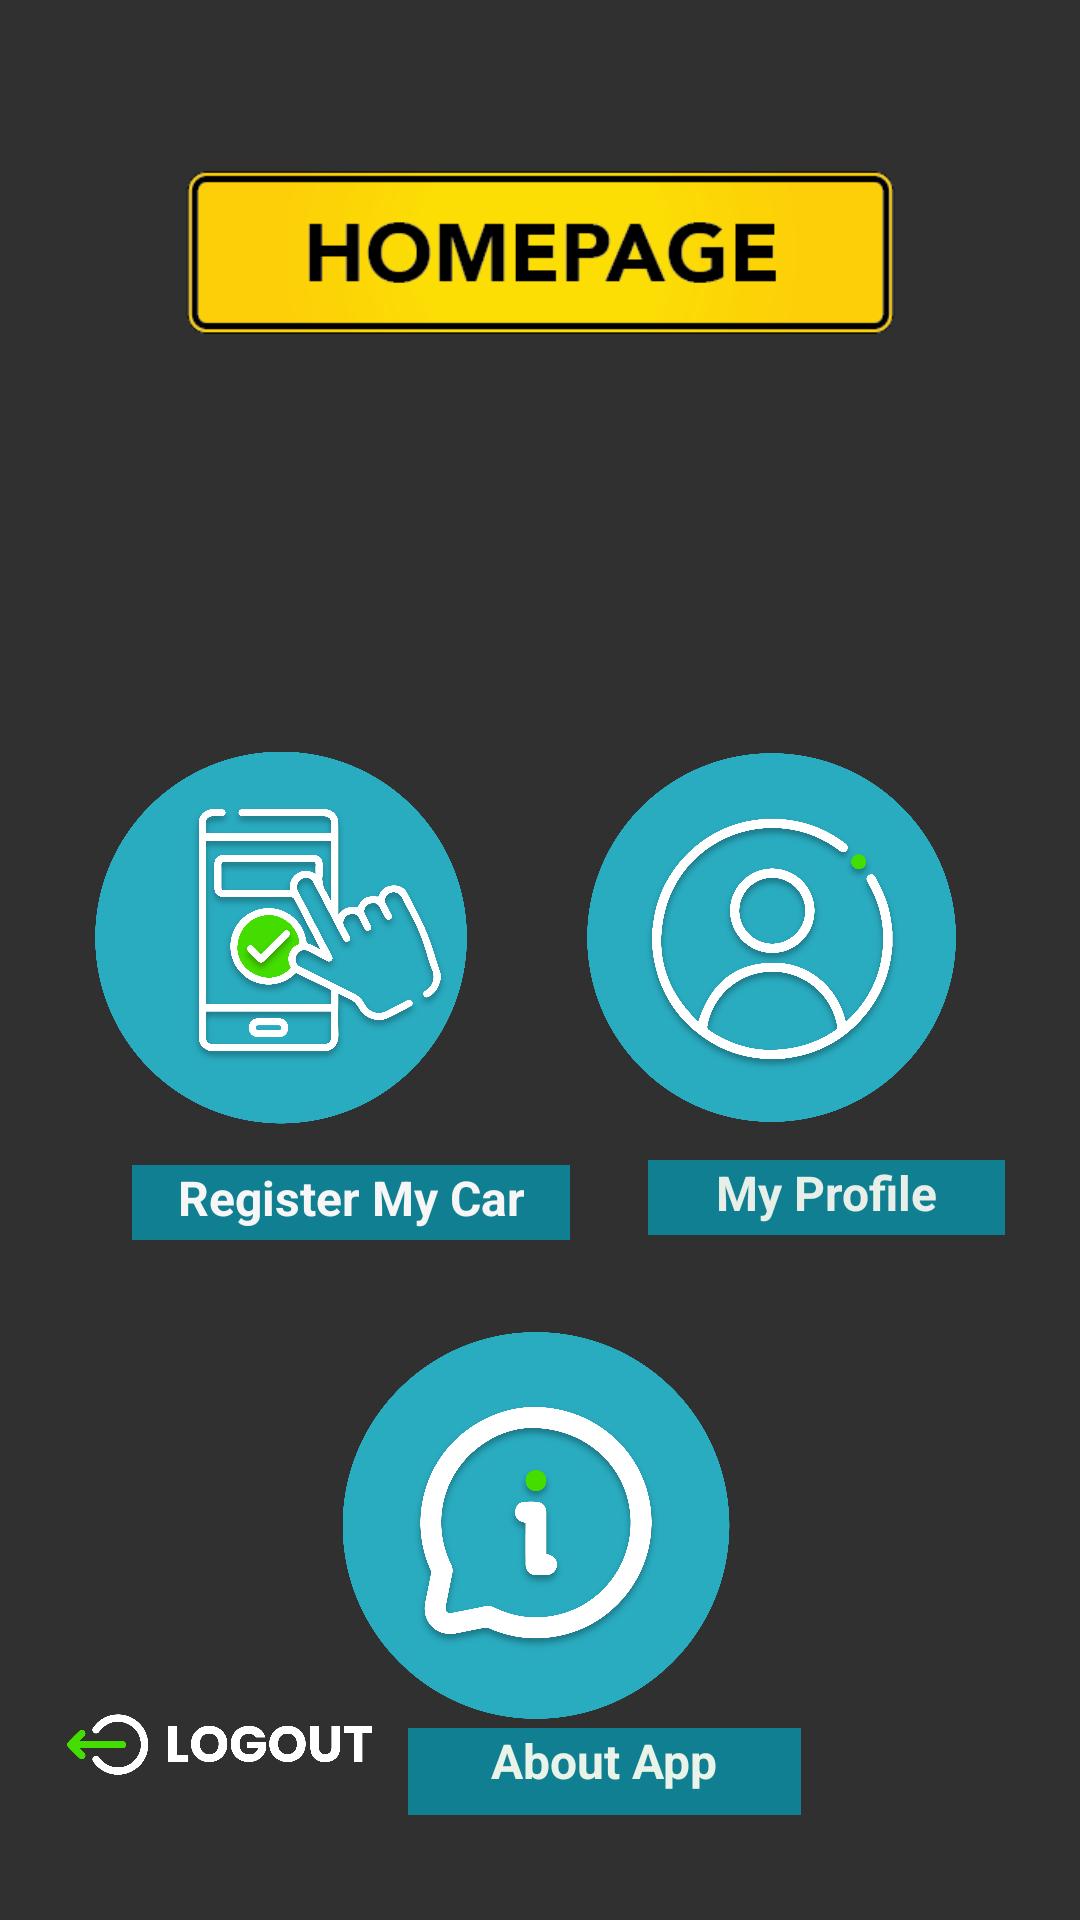

The Android layout XML behind this screen, and the referenced resources:
<!-- AndroidManifest.xml: application theme Theme.AppCompat.NoActionBar -->
<!-- res/layout/activity_home_page.xml -->
<?xml version="1.0" encoding="utf-8"?>
<androidx.constraintlayout.widget.ConstraintLayout xmlns:android="http://schemas.android.com/apk/res/android"
    xmlns:app="http://schemas.android.com/apk/res-auto"
    xmlns:tools="http://schemas.android.com/tools"
    android:layout_width="match_parent"
    android:layout_height="match_parent"
    android:textAlignment="center"
    android:background="@drawable/background_homepage"
    tools:context=".MainActivity">


    <ImageView
        android:id="@+id/imageView5"
        android:layout_width="150dp"
        android:layout_height="129dp"
        android:layout_marginTop="444dp"
        app:layout_constraintEnd_toEndOf="parent"
        app:layout_constraintHorizontal_bias="0.494"
        app:layout_constraintStart_toStartOf="parent"
        app:layout_constraintTop_toTopOf="parent"
        app:srcCompat="@drawable/aboutapplogo" />

    <TextView
        android:id="@+id/textView3"
        android:layout_width="131dp"
        android:layout_height="29dp"
        android:layout_marginStart="136dp"
        android:background="#0F7F91"
        android:text="About App"
        android:textAlignment="center"
        android:textColor="#E9F3E8"
        android:textSize="16sp"
        android:textStyle="bold"
        app:layout_constraintBottom_toBottomOf="parent"
        app:layout_constraintStart_toStartOf="parent"
        app:layout_constraintTop_toBottomOf="@+id/imageView5"
        app:layout_constraintVertical_bias="0.077" />

    <ImageView
        android:id="@+id/imageView3"
        android:layout_width="124dp"
        android:layout_height="129dp"
        android:layout_marginTop="248dp"
        app:layout_constraintEnd_toStartOf="@+id/imageView2"
        app:layout_constraintHorizontal_bias="0.443"
        app:layout_constraintStart_toStartOf="parent"
        app:layout_constraintTop_toTopOf="parent"
        app:srcCompat="@drawable/registercarlogo" />

    <TextView
        android:id="@+id/textView2"
        android:layout_width="119dp"
        android:layout_height="25dp"
        android:background="#0F7F91"
        android:text="My Profile"
        android:textAlignment="center"
        android:textColor="#E8EFE8"
        android:textSize="16sp"
        android:textStyle="bold"
        app:layout_constraintBottom_toTopOf="@+id/imageView5"
        app:layout_constraintEnd_toEndOf="parent"
        app:layout_constraintHorizontal_bias="0.509"
        app:layout_constraintStart_toEndOf="@+id/textView"
        app:layout_constraintTop_toBottomOf="@+id/imageView2"
        app:layout_constraintVertical_bias="0.227" />

    <TextView
        android:id="@+id/textView"
        android:layout_width="146dp"
        android:layout_height="25dp"
        android:layout_marginStart="44dp"
        android:background="#0F7F91"
        android:text="Register My Car"
        android:textAlignment="center"
        android:textColor="#F6F6F6"
        android:textSize="16sp"
        android:textStyle="bold"
        app:layout_constraintBottom_toTopOf="@+id/imageView5"
        app:layout_constraintStart_toStartOf="parent"
        app:layout_constraintTop_toBottomOf="@+id/imageView3"
        app:layout_constraintVertical_bias="0.272" />

    <ImageView
        android:id="@+id/imageView2"
        android:layout_width="123dp"
        android:layout_height="129dp"
        android:layout_marginTop="248dp"
        app:layout_constraintEnd_toEndOf="parent"
        app:layout_constraintHorizontal_bias="0.826"
        app:layout_constraintStart_toStartOf="parent"
        app:layout_constraintTop_toTopOf="parent"
        app:srcCompat="@drawable/profilelogo" />

    <ImageView
        android:id="@+id/imageView6"
        android:layout_width="102dp"
        android:layout_height="55dp"
        app:layout_constraintBottom_toBottomOf="parent"
        app:layout_constraintEnd_toEndOf="parent"
        app:layout_constraintHorizontal_bias="0.087"
        app:layout_constraintStart_toStartOf="parent"
        app:layout_constraintTop_toTopOf="parent"
        app:layout_constraintVertical_bias="0.952"
        app:srcCompat="@drawable/logout" />

    <ImageView
        android:id="@+id/imageView4"
        android:layout_width="277dp"
        android:layout_height="129dp"
        app:layout_constraintBottom_toTopOf="@+id/imageView5"
        app:layout_constraintEnd_toEndOf="parent"
        app:layout_constraintStart_toStartOf="parent"
        app:layout_constraintTop_toTopOf="parent"
        app:layout_constraintVertical_bias="0.052"
        app:srcCompat="@drawable/homepage" />


</androidx.constraintlayout.widget.ConstraintLayout>
<!-- resources referenced by this layout -->
<resources>
  <!-- drawable aboutapplogo: png bitmap (drawable-v24, 266984 bytes) -->
  <!-- drawable homepage: png bitmap (drawable-v24, 7780 bytes) -->
  <!-- drawable logout: png bitmap (drawable-v24, 19755 bytes) -->
  <!-- drawable profilelogo: png bitmap (drawable-v24, 370659 bytes) -->
  <!-- drawable registercarlogo: png bitmap (drawable-v24, 345941 bytes) -->
</resources>
